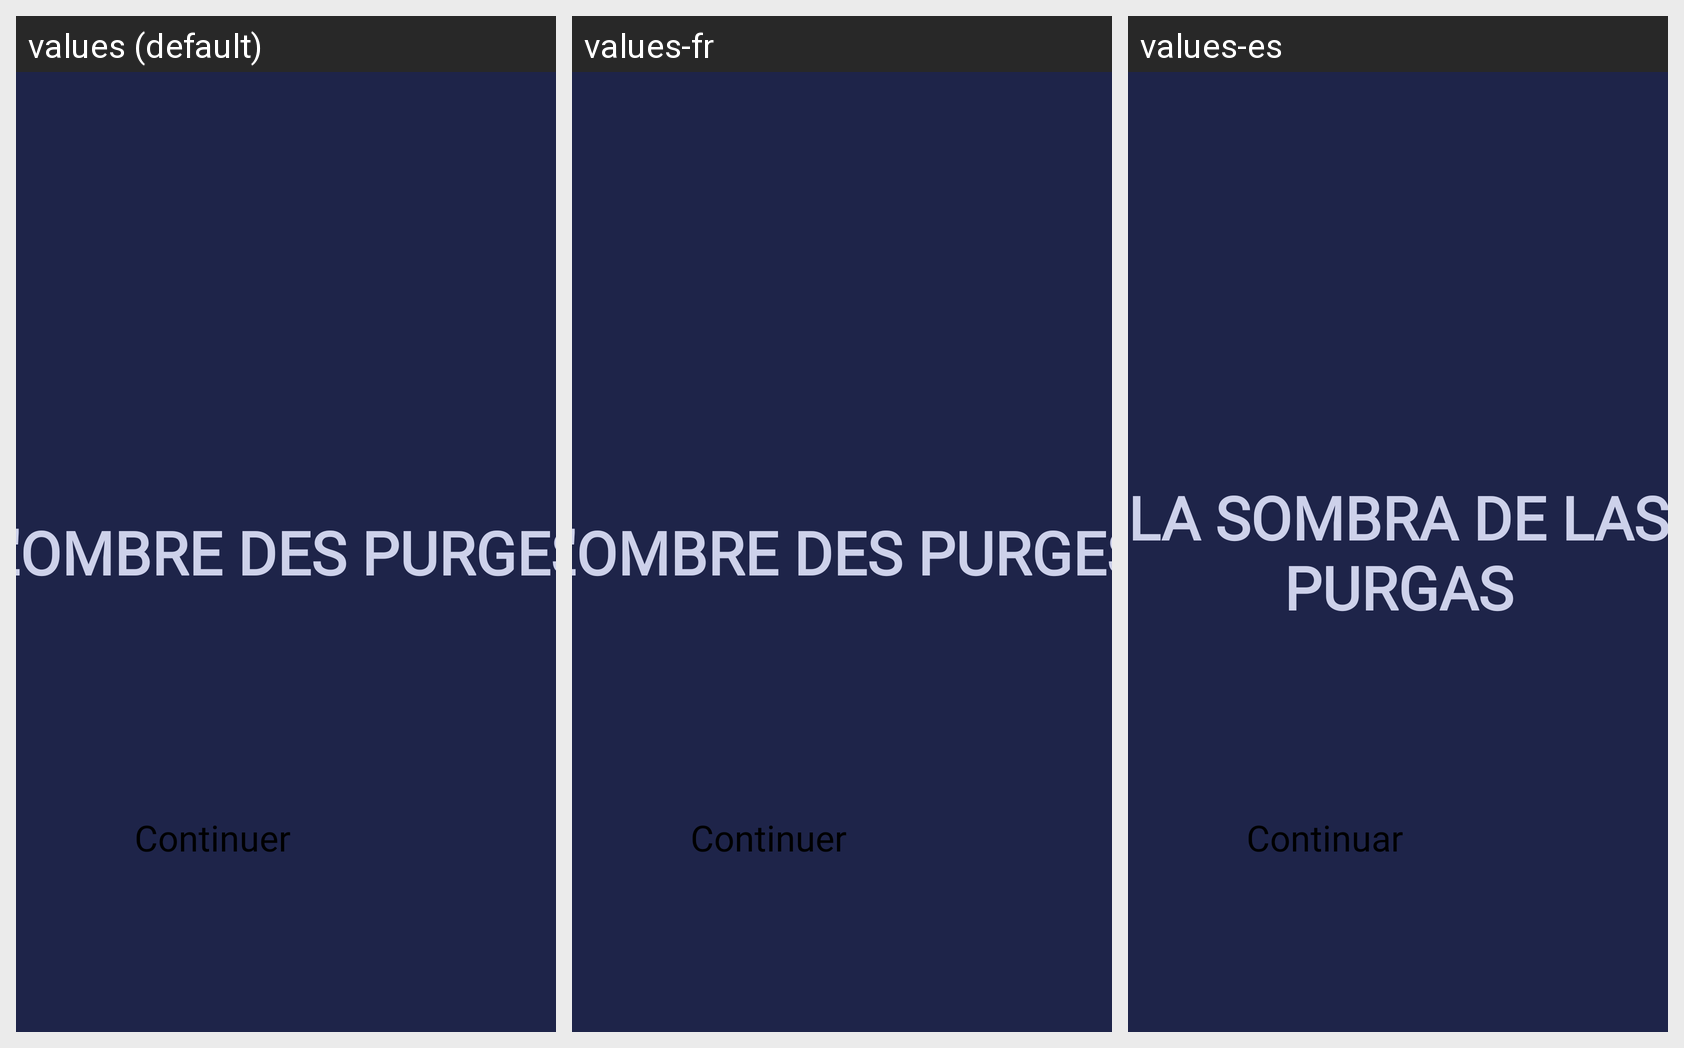

This grid shows one Android layout under several languages. Give, for every string resource on the screen, its name, the default text and each shown locale's text.
Android screen res/layout/page_titre.xml rendered under 3 locales, left to right: values (default), values-fr, values-es. Device: Nexus 5 (rendered at 1080×1920; each locale shown at half size, 540×960, under a caption strip naming it); theme Theme.LombreDesPurges.
Strings drawn on this screen, with the default value and each locale's value (text and hints the layout hard-codes, and strings that could not be matched under every locale, appear in the picture but are not listed):

l_ombre_des_purges
  values: L'ombre des Purges
  values-fr: L'ombre des Purges
  values-es: La sombra de las Purgas

continuer
  values: Continuer
  values-fr: Continuer
  values-es: Continuar
